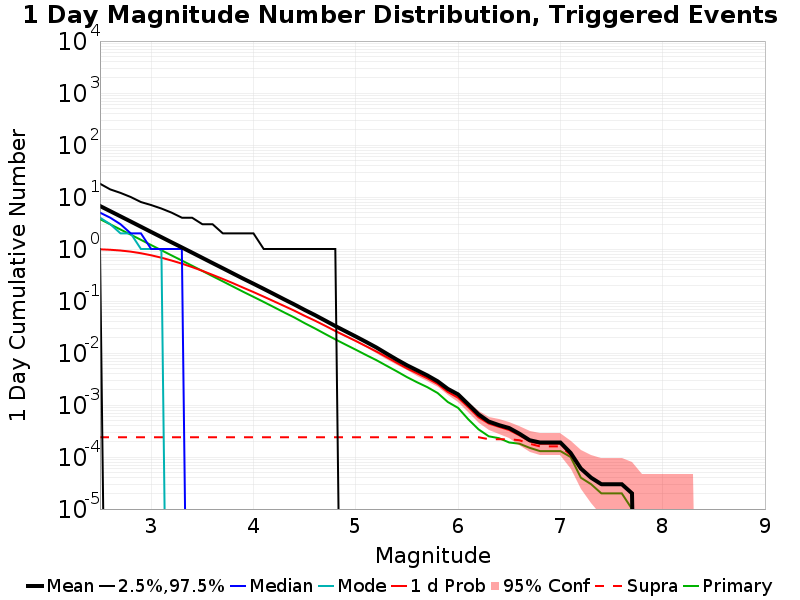

The data file committed next to this chart (first rows):
Mag, Mean, 2.5 %ile, 97.5 %ile, Median, Mode, 1 d Probability, 1 d Supra-Seis Prob, Primary Aftershocks Mean
2.5, 6.713, 1.0, 18.0, 5.0, 4.0, 0.9855, 2.4E-4, 3.749
2.6, 5.342, 0.0, 14.0, 4.0, 3.0, 0.9668, 2.4E-4, 2.982
2.7, 4.247, 0.0, 12.0, 3.0, 2.0, 0.9353, 2.4E-4, 2.372
2.8, 3.379, 0.0, 10.0, 2.0, 2.0, 0.8898, 2.4E-4, 1.89
2.9, 2.682, 0.0, 8.0, 2.0, 1.0, 0.8286, 2.4E-4, 1.501
3.0, 2.128, 0.0, 7.0, 1.0, 1.0, 0.7572, 2.4E-4, 1.19
3.1, 1.691, 0.0, 6.0, 1.0, 1.0, 0.6805, 2.4E-4, 0.9459
3.2, 1.344, 0.0, 5.0, 1.0, 0.0, 0.5999, 2.4E-4, 0.7522
3.3, 1.071, 0.0, 4.0, 1.0, 0.0, 0.5236, 2.4E-4, 0.6001
3.4, 0.852, 0.0, 4.0, 0.0, 0.0, 0.4489, 2.4E-4, 0.477
3.5, 0.6761, 0.0, 3.0, 0.0, 0.0, 0.3809, 2.4E-4, 0.3788
3.6, 0.5364, 0.0, 3.0, 0.0, 0.0, 0.3185, 2.4E-4, 0.3
3.7, 0.4268, 0.0, 2.0, 0.0, 0.0, 0.2656, 2.4E-4, 0.2387
3.8, 0.3385, 0.0, 2.0, 0.0, 0.0, 0.2198, 2.4E-4, 0.1894
3.9, 0.2686, 0.0, 2.0, 0.0, 0.0, 0.1804, 2.4E-4, 0.1503
4.0, 0.2149, 0.0, 2.0, 0.0, 0.0, 0.1485, 2.4E-4, 0.1202
4.1, 0.1711, 0.0, 1.0, 0.0, 0.0, 0.1214, 2.4E-4, 0.09593
4.2, 0.1358, 0.0, 1.0, 0.0, 0.0, 0.09866, 2.4E-4, 0.07616
4.3, 0.1076, 0.0, 1.0, 0.0, 0.0, 0.08017, 2.4E-4, 0.06027
4.4, 0.08564, 0.0, 1.0, 0.0, 0.0, 0.06504, 2.4E-4, 0.04814
4.5, 0.06738, 0.0, 1.0, 0.0, 0.0, 0.0518, 2.4E-4, 0.0375
4.6, 0.05371, 0.0, 1.0, 0.0, 0.0, 0.04198, 2.4E-4, 0.02973
4.7, 0.04215, 0.0, 1.0, 0.0, 0.0, 0.03345, 2.4E-4, 0.02327
4.8, 0.03302, 0.0, 1.0, 0.0, 0.0, 0.02652, 2.4E-4, 0.01828
4.9, 0.02616, 0.0, 0.0, 0.0, 0.0, 0.0212, 2.4E-4, 0.01452
5.0, 0.02075, 0.0, 0.0, 0.0, 0.0, 0.01703, 2.4E-4, 0.01157
5.1, 0.01636, 0.0, 0.0, 0.0, 0.0, 0.0135, 2.4E-4, 0.00916
5.2, 0.01281, 0.0, 0.0, 0.0, 0.0, 0.01071, 2.4E-4, 0.00731
5.3, 0.00977, 0.0, 0.0, 0.0, 0.0, 0.00837, 2.4E-4, 0.0057
5.4, 0.00748, 0.0, 0.0, 0.0, 0.0, 0.00649, 2.4E-4, 0.00445
5.5, 0.00581, 0.0, 0.0, 0.0, 0.0, 0.00505, 2.4E-4, 0.00344
5.6, 0.00464, 0.0, 0.0, 0.0, 0.0, 0.00406, 2.4E-4, 0.00273
5.7, 0.0037, 0.0, 0.0, 0.0, 0.0, 0.00326, 2.4E-4, 0.0022
5.8, 0.00286, 0.0, 0.0, 0.0, 0.0, 0.00254, 2.4E-4, 0.0017
5.9, 0.00204, 0.0, 0.0, 0.0, 0.0, 0.00178, 2.4E-4, 0.00114
6.0, 0.0016, 0.0, 0.0, 0.0, 0.0, 0.00138, 2.4E-4, 8.8E-4
6.1, 0.00103, 0.0, 0.0, 0.0, 0.0, 9.1E-4, 2.4E-4, 5.3E-4
6.2, 6.6E-4, 0.0, 0.0, 0.0, 0.0, 5.8E-4, 2.4E-4, 3.4E-4
6.3, 4.8E-4, 0.0, 0.0, 0.0, 0.0, 4.4E-4, 2.2E-4, 2.5E-4
6.4, 4.1E-4, 0.0, 0.0, 0.0, 0.0, 3.8E-4, 2.2E-4, 2.3E-4
6.5, 3.6E-4, 0.0, 0.0, 0.0, 0.0, 3.3E-4, 2.2E-4, 1.9E-4
6.6, 2.8E-4, 0.0, 0.0, 0.0, 0.0, 2.6E-4, 2.1E-4, 1.8E-4
6.7, 2.1E-4, 0.0, 0.0, 0.0, 0.0, 2.0E-4, 1.8E-4, 1.5E-4
6.8, 1.9E-4, 0.0, 0.0, 0.0, 0.0, 1.8E-4, 1.6E-4, 1.3E-4
6.9, 1.9E-4, 0.0, 0.0, 0.0, 0.0, 1.8E-4, 1.6E-4, 1.3E-4
7.0, 1.9E-4, 0.0, 0.0, 0.0, 0.0, 1.8E-4, 1.6E-4, 1.3E-4
7.1, 1.2E-4, 0.0, 0.0, 0.0, 0.0, 1.1E-4, 1.1E-4, 1.0E-4
7.2, 6.0E-5, 0.0, 0.0, 0.0, 0.0, 6.0E-5, 6.0E-5, 4.0E-5
7.3, 4.0E-5, 0.0, 0.0, 0.0, 0.0, 4.0E-5, 4.0E-5, 3.0E-5
7.4, 3.0E-5, 0.0, 0.0, 0.0, 0.0, 3.0E-5, 3.0E-5, 2.0E-5
7.5, 3.0E-5, 0.0, 0.0, 0.0, 0.0, 3.0E-5, 3.0E-5, 2.0E-5
7.6, 3.0E-5, 0.0, 0.0, 0.0, 0.0, 3.0E-5, 3.0E-5, 2.0E-5
7.7, 2.0E-5, 0.0, 0.0, 0.0, 0.0, 2.0E-5, 2.0E-5, 1.0E-5
7.8, 0.0, 0.0, 0.0, 0.0, 0.0, 0.0, 0.0, 0.0
7.9, 0.0, 0.0, 0.0, 0.0, 0.0, 0.0, 0.0, 0.0
8.0, 0.0, 0.0, 0.0, 0.0, 0.0, 0.0, 0.0, 0.0
8.1, 0.0, 0.0, 0.0, 0.0, 0.0, 0.0, 0.0, 0.0
8.2, 0.0, 0.0, 0.0, 0.0, 0.0, 0.0, 0.0, 0.0
8.3, 0.0, 0.0, 0.0, 0.0, 0.0, 0.0, 0.0, 0.0
8.4, 0.0, 0.0, 0.0, 0.0, 0.0, 0.0, 0.0, 0.0
... 6 more rows
